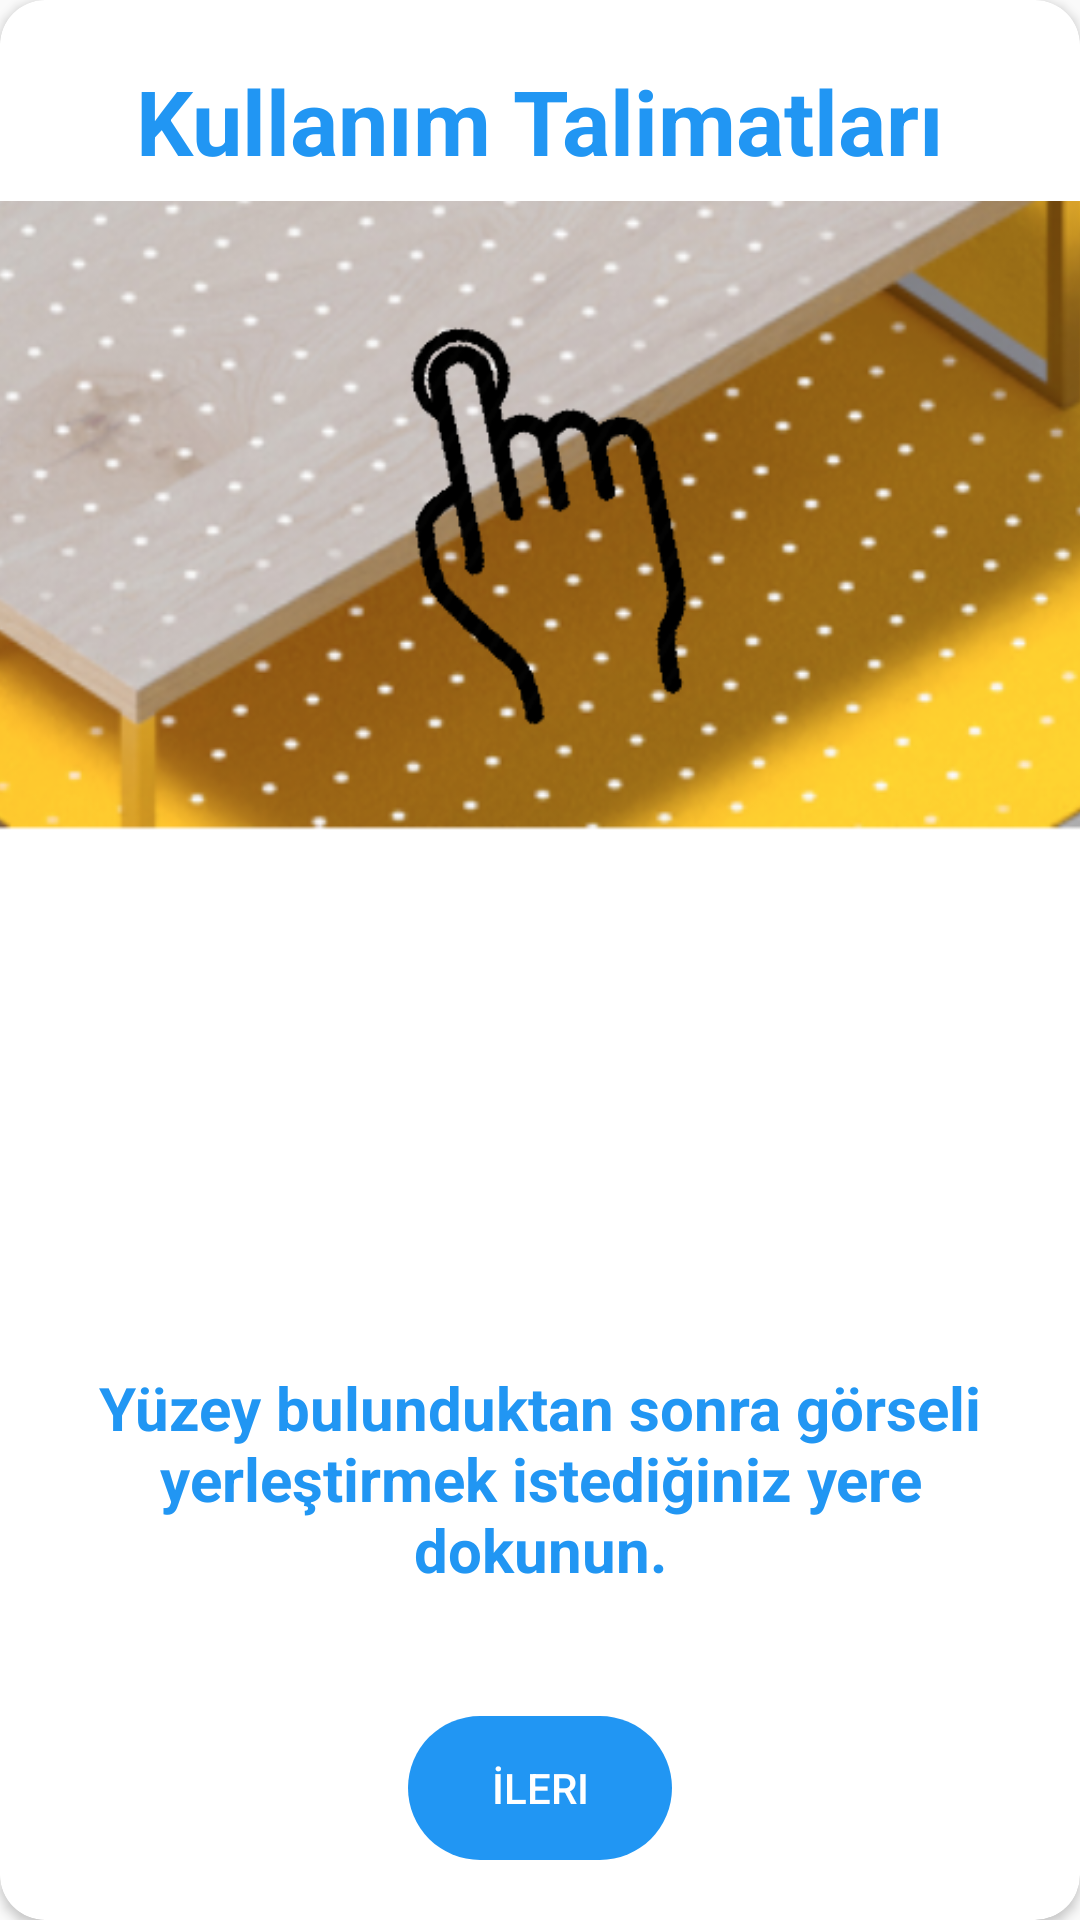

Reconstruct the res/layout file that produces this screen, plus the resources it refers to.
<!-- AndroidManifest.xml: application theme AppTheme -->
<!-- res/layout/alertpage2.xml -->
<?xml version="1.0" encoding="utf-8"?>
<RelativeLayout
        xmlns:android="http://schemas.android.com/apk/res/android"
        xmlns:tools="http://schemas.android.com/tools"
        android:layout_width="wrap_content"
        android:layout_height="500dp"
        android:layout_marginTop="90dp"
        android:layout_marginBottom="90dp"
        android:gravity="center"
        xmlns:app="http://schemas.android.com/apk/res-auto">

    <androidx.cardview.widget.CardView
            app:cardCornerRadius="15dp"
            android:layout_alignParentTop="true"
            android:layout_alignParentBottom="true"
            android:layout_alignParentEnd="true"
            android:layout_alignParentStart="true"
            android:layout_width="match_parent"
            android:background="@color/colorPrimaryDark"
            android:layout_height="wrap_content">

        <TextView
                android:gravity="top"
                android:textSize="30sp"
                android:textStyle="bold"
                android:layout_marginTop="20dp"
                android:text="@string/baslik"
                android:textAlignment="center"
                android:textColor="@color/colorPrimary"
                android:layout_width="match_parent"
                android:layout_height="wrap_content"
                tools:ignore="RtlCompat"/>


        <TextView
                android:text="@string/bug2"
                android:layout_width="match_parent"
                android:layout_gravity="bottom"
                android:textSize="20sp"
                android:textStyle="bold"
                android:layout_marginLeft="20dp"
                android:layout_marginRight="20dp"
                android:layout_marginBottom="110dp"
                android:textAlignment="center"
                android:textColor="@color/colorPrimary"
                android:layout_height="wrap_content"
                tools:ignore="RtlCompat"/>

        <LinearLayout
                android:layout_width="match_parent"
                android:layout_height="wrap_content"
                android:layout_marginTop="25dp"
                android:orientation="vertical"
                android:layout_marginBottom="25dp">


            <ImageView
                    android:layout_width="440dp"
                    android:layout_height="match_parent"
                    android:layout_gravity="center_horizontal"
                    android:layout_marginBottom="130dp"
                    android:src="@drawable/alert5"
                    android:contentDescription="@string/todo99"/>

        </LinearLayout>

    </androidx.cardview.widget.CardView>


    <Button
            android:layout_width="wrap_content"
            android:layout_height="wrap_content"
            android:text="İleri"
            android:layout_centerHorizontal="true"
            android:layout_alignParentBottom="true"
            android:gravity="center"
            android:layout_marginBottom="20dp"
            android:textColor="#fff"
            android:background="@drawable/back2_bg"
            android:id="@+id/nextalert"/>
</RelativeLayout>
<!-- resources referenced by this layout -->
<resources>
  <color name="colorPrimary">#2196F3</color>
  <color name="colorPrimaryDark">#FFFFFF</color>
  <!-- drawable alert5: png bitmap (drawable, 263408 bytes) -->
  <!-- drawable back2_bg (drawable) -->
  <?xml version="1.0" encoding="utf-8"?>
  <shape xmlns:android="http://schemas.android.com/apk/res/android">
  
      <gradient
              android:startColor="@color/colorPrimary"
              android:centerColor="@color/colorPrimary"
              android:endColor="@color/colorPrimary"
              android:angle="270" />
  
      <corners
              android:radius="360dp" />
  
  </shape>
  <string name="baslik">Kullanım Talimatları</string>
  <string name="bug2">Yüzey bulunduktan sonra görseli yerleştirmek istediğiniz yere dokunun.</string>
  <string name="todo99">TODO</string>
  <style name="AppTheme" parent="Theme.AppCompat.Light.DarkActionBar">
          
          <item name="colorPrimary">@color/colorPrimary</item>
          <item name="colorPrimaryDark">@color/colorPrimaryDark</item>
          <item name="colorAccent">@color/colorAccent</item>
          <item name="android:windowLightStatusBar">@color/windowLightStatusBar</item>
  
      </style>
  <color name="colorAccent">#2196F3</color>
  <color name="windowLightStatusBar">#000000</color>
</resources>
